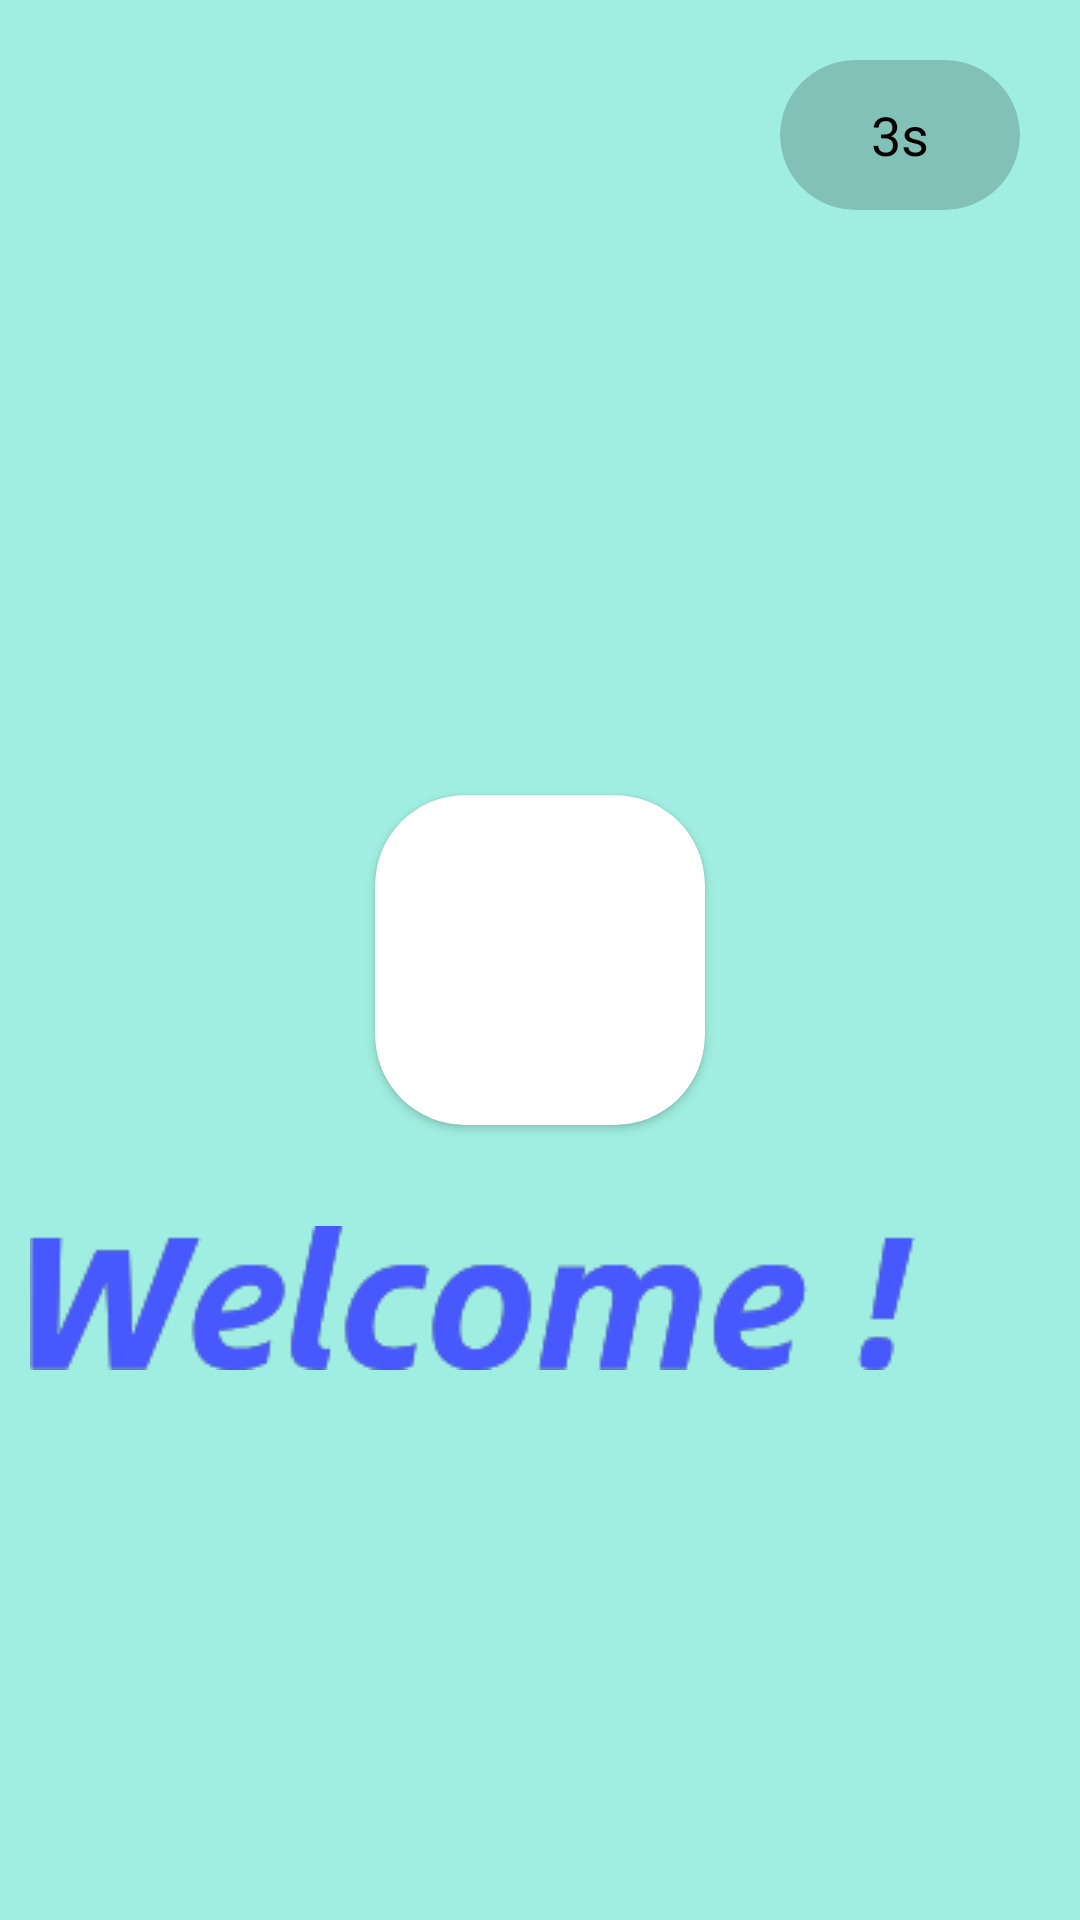

Android layout source for this screen:
<!-- AndroidManifest.xml: application theme Theme.Translator -->
<!-- res/layout/activity_welcome.xml -->
<?xml version="1.0" encoding="utf-8"?>
<RelativeLayout xmlns:android="http://schemas.android.com/apk/res/android"
    xmlns:app="http://schemas.android.com/apk/res-auto"
    xmlns:tools="http://schemas.android.com/tools"
    android:id="@+id/main"
    android:background="#A0EEE1"
    android:layout_width="match_parent"
    android:layout_height="match_parent"
    tools:context=".WelcomeActivity">
  <androidx.cardview.widget.CardView
      android:layout_width="wrap_content"
      app:cardCornerRadius="25sp"
      app:cardElevation="0sp"
      android:layout_alignParentRight="true"
      android:layout_margin="20sp"
      android:backgroundTint="#30000000"
      android:layout_height="wrap_content">

      <TextView
          android:id="@+id/tv_countdown"
          android:layout_width="80sp"
          android:layout_height="50sp"
          android:gravity="center"
          android:textColor="@color/black"
          android:text="3s"
          android:textSize="18sp"/>





  </androidx.cardview.widget.CardView>

    <androidx.cardview.widget.CardView
        android:id="@+id/cardView"
        android:layout_width="wrap_content"
        android:layout_height="wrap_content"
        android:layout_centerInParent="true"
        app:cardCornerRadius="30sp">

        <ImageView

            android:layout_width="110sp"
            android:layout_height="110sp"
            android:src="@drawable/logo" />


    </androidx.cardview.widget.CardView>

    <ImageView
        android:layout_width="wrap_content"
        android:layout_height="wrap_content"
        android:layout_alignBottom="@+id/cardView"
        android:layout_alignParentEnd="true"
        android:layout_marginEnd="55dp"
        android:layout_marginBottom="-82dp"
        android:src="@drawable/welcome" />


</RelativeLayout>
<!-- resources referenced by this layout -->
<resources>
  <color name="black">#FF000000</color>
  <!-- drawable welcome: png bitmap (drawable, 8386 bytes) -->
  <style name="Theme.Translator" parent="Base.Theme.Translator" />
  <style name="Base.Theme.Translator" parent="Theme.Material3.Light.NoActionBar">
          
          
      </style>
</resources>
